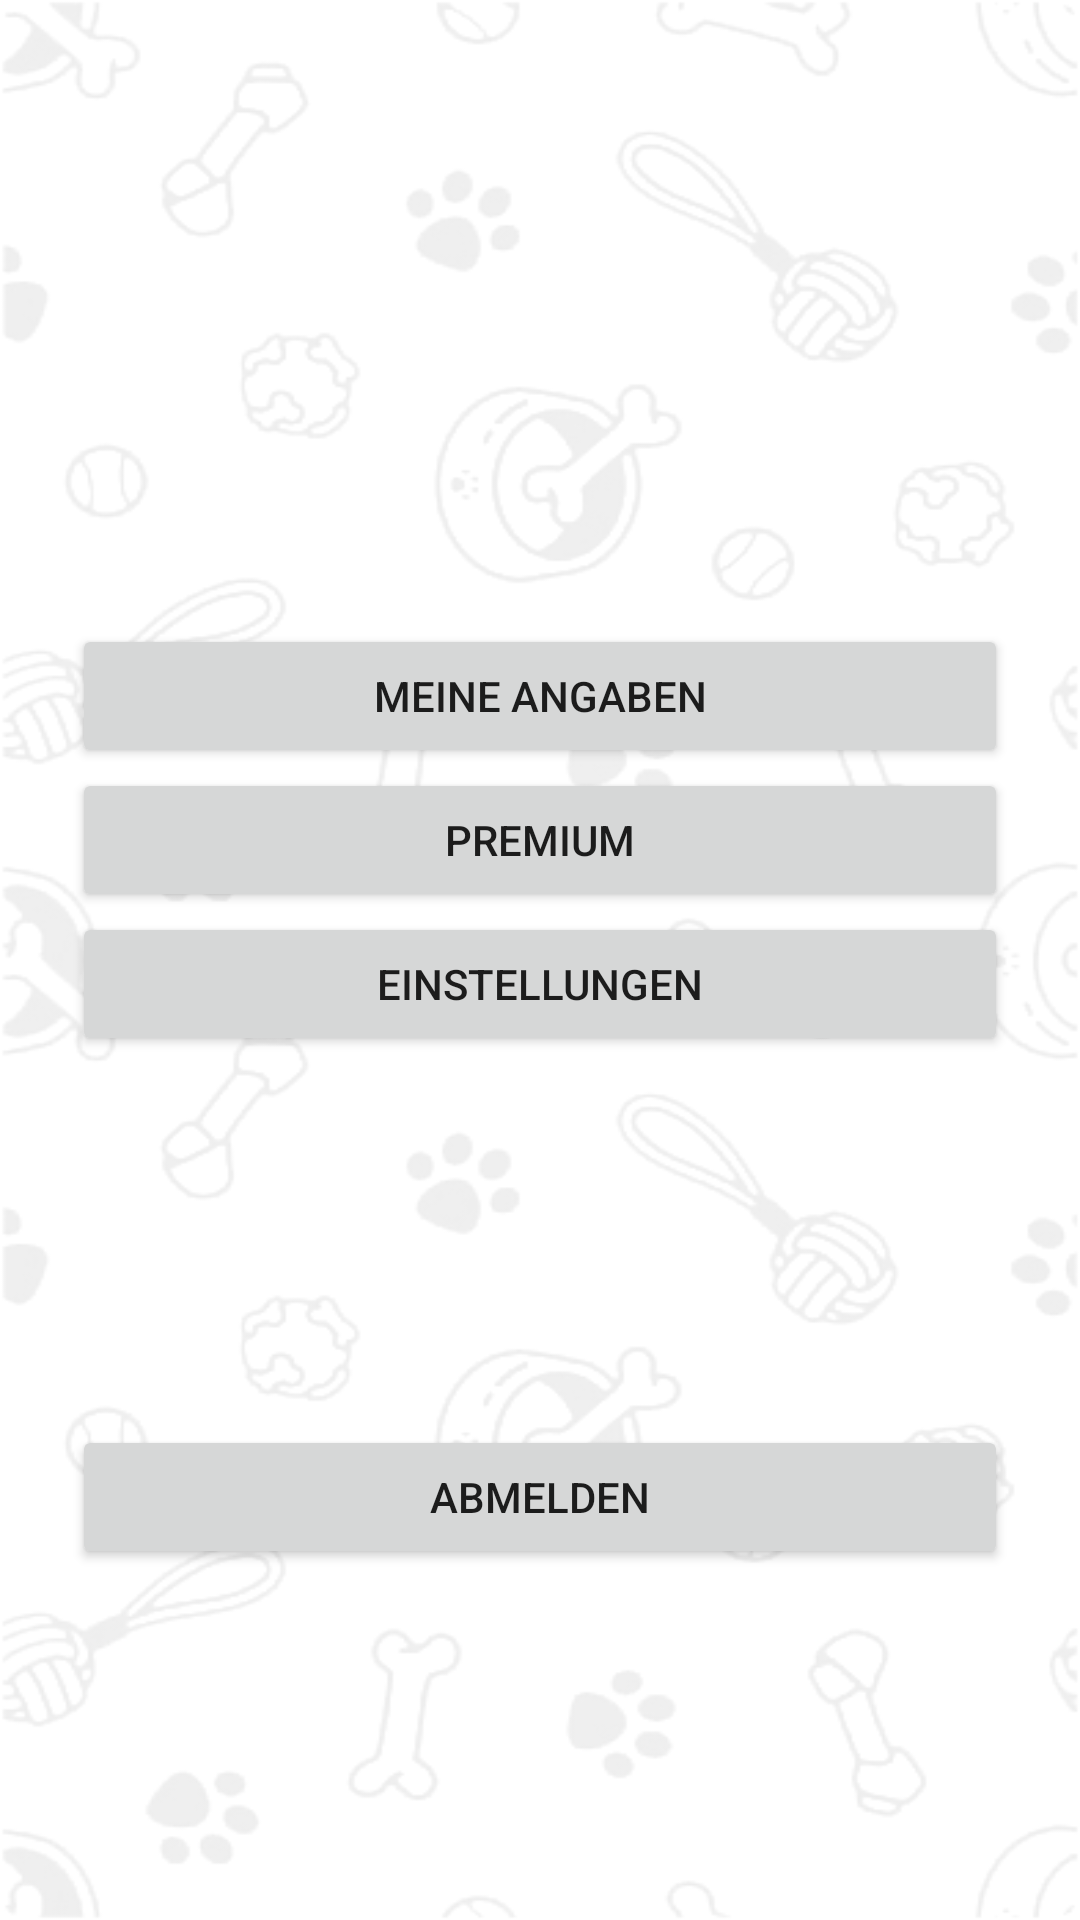

Write the Android layout XML for this screen, with the resource values it uses.
<!-- AndroidManifest.xml: application theme Theme.GassiShare -->
<!-- res/layout/fragment_profile.xml -->
<?xml version="1.0" encoding="utf-8"?>
<androidx.constraintlayout.widget.ConstraintLayout xmlns:android="http://schemas.android.com/apk/res/android"
    xmlns:app="http://schemas.android.com/apk/res-auto"
    xmlns:tools="http://schemas.android.com/tools"
    android:layout_width="match_parent"
    android:layout_height="match_parent"
    tools:context=".ui.profile.ProfileFragment"
    android:background="@drawable/background"
    >

    <LinearLayout
        android:id="@+id/layoutHeader"
        android:layout_width="match_parent"
        android:layout_height="200dp"
        android:layout_marginStart="24dp"
        android:layout_marginTop="8dp"
        android:layout_marginEnd="24dp"
        android:orientation="vertical"
        app:layout_constraintEnd_toEndOf="parent"
        app:layout_constraintStart_toStartOf="parent"
        app:layout_constraintTop_toTopOf="parent">


        <ImageView
            android:id="@+id/imageView"
            android:layout_width="match_parent"
            android:layout_height="match_parent"
            android:src="@drawable/avatar" />
    </LinearLayout>

    <LinearLayout
        android:id="@+id/layoutBody"
        android:layout_width="match_parent"
        android:layout_height="400dp"
        android:layout_marginStart="24dp"
        android:layout_marginEnd="24dp"
        android:orientation="vertical"
        app:layout_constraintEnd_toEndOf="parent"
        app:layout_constraintStart_toStartOf="parent"
        app:layout_constraintTop_toBottomOf="@+id/layoutHeader">

        <Button
            android:id="@+id/buttonPerson"
            android:layout_width="match_parent"
            android:layout_height="wrap_content"
            android:text="Meine Angaben" />

        <Button
            android:id="@+id/buttonProfil3"
            android:layout_width="match_parent"
            android:layout_height="wrap_content"
            android:text="Premium" />

        <Button
            android:id="@+id/buttonProfil4"
            android:layout_width="match_parent"
            android:layout_height="wrap_content"
            android:text="Einstellungen" />

        <TextView
            android:id="@+id/textView6"
            android:layout_width="match_parent"
            android:layout_height="123dp"
            android:text="" />

        <Button
            android:id="@+id/AbmeldenButton"
            android:layout_width="match_parent"
            android:layout_height="wrap_content"
            android:text="Abmelden" />
    </LinearLayout>


</androidx.constraintlayout.widget.ConstraintLayout>
<!-- resources referenced by this layout -->
<resources>
  <!-- drawable background: png bitmap (drawable, 137134 bytes) -->
  <style name="Theme.GassiShare" parent="Theme.MaterialComponents.DayNight.DarkActionBar">
          
          <item name="colorPrimary">@color/purple_500</item>
          <item name="colorPrimaryVariant">@color/purple_700</item>
          <item name="colorOnPrimary">@color/white</item>
          
          <item name="colorSecondary">@color/teal_200</item>
          <item name="colorSecondaryVariant">@color/teal_700</item>
          <item name="colorOnSecondary">@color/black</item>
          
          <item name="android:statusBarColor">?attr/colorPrimaryVariant</item>
          
      </style>
  <!-- not gathered from this repository: default colours our renderer supplied (Android Studio template values) -->
  <color name="purple_500">#FF6200EE</color>
  <color name="purple_700">#FF3700B3</color>
  <color name="teal_200">#FF03DAC5</color>
  <color name="teal_700">#FF018786</color>
  <color name="black">#FF000000</color>
  <color name="white">#FFFFFFFF</color>
</resources>
